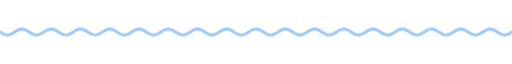
t = 0.00 s
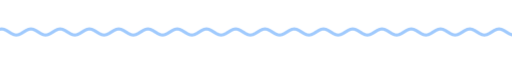
t = 1.67 s
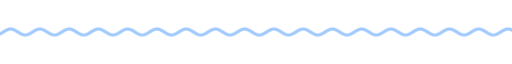
t = 3.33 s
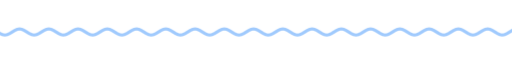
t = 5.00 s
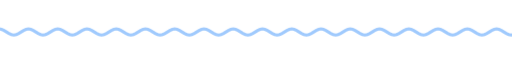
t = 6.67 s
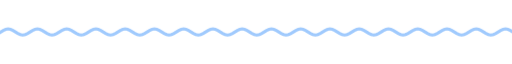
t = 8.33 s

The animated SVG that drew these frames (rendered in a browser with its animation timeline set to each time). Animation: 9 CSS @keyframes rules; frames cover the first 8.33 s, repeats indefinitely.

<svg xmlns="http://www.w3.org/2000/svg" xmlns:xlink="http://www.w3.org/1999/xlink" width="840" height="28" viewBox="0 0 840 28" role="img" aria-label="divider"><title>divider</title><style>text{font-family:G,R,'Google Sans','Segoe UI',Roboto,sans-serif;font-variation-settings:'ROND' 100}
.up{animation:up .8s cubic-bezier(.05,.7,.1,1) both}
.pop{transform-box:fill-box;transform-origin:center;animation:pop .6s cubic-bezier(.34,1.56,.64,1) both}
.fade{animation:fade .9s ease both}
.spin{transform-box:fill-box;transform-origin:center;animation:spin 40s linear infinite}
.spin-r{transform-box:fill-box;transform-origin:center;animation:spin 28s linear infinite reverse}
.bob{transform-box:fill-box;transform-origin:center;animation:bob 7s ease-in-out infinite}
.grow{transform-box:fill-box;transform-origin:left center;animation:grow 1.1s cubic-bezier(.2,0,0,1) both}
.wght{animation:wght 1.6s cubic-bezier(.2,0,0,1) .2s both}
.wave{animation:wave 2.4s linear infinite}
.blink{animation:blink 1s step-end infinite}
@keyframes blink{50%{opacity:0}}
@keyframes up{from{opacity:0;transform:translateY(14px)}to{opacity:1;transform:none}}
@keyframes pop{from{opacity:0;transform:scale(.6)}to{opacity:1;transform:scale(1)}}
@keyframes fade{from{opacity:0}to{opacity:1}}
@keyframes spin{to{transform:rotate(360deg)}}
@keyframes bob{0%,100%{transform:translateY(0) rotate(0)}50%{transform:translateY(-10px) rotate(12deg)}}
@keyframes grow{from{transform:scaleX(0)}to{transform:scaleX(1)}}
@keyframes wght{from{font-variation-settings:'ROND' 100,'wght' 400}to{font-variation-settings:'ROND' 100,'wght' 760}}
@keyframes wave{from{transform:translateX(0)}to{transform:translateX(-48px)}}
@media (prefers-reduced-motion:reduce){*{animation:none!important}}</style><clipPath id="w"><rect x="0" y="0" width="840" height="28"/></clipPath><g clip-path="url(#w)"><path class="wave" d="M0 14.0 L4 16.5 L8 18.3 L12 19.0 L16 18.3 L20 16.5 L24 14.0 L28 11.5 L32 9.7 L36 9.0 L40 9.7 L44 11.5 L48 14.0 L52 16.5 L56 18.3 L60 19.0 L64 18.3 L68 16.5 L72 14.0 L76 11.5 L80 9.7 L84 9.0 L88 9.7 L92 11.5 L96 14.0 L100 16.5 L104 18.3 L108 19.0 L112 18.3 L116 16.5 L120 14.0 L124 11.5 L128 9.7 L132 9.0 L136 9.7 L140 11.5 L144 14.0 L148 16.5 L152 18.3 L156 19.0 L160 18.3 L164 16.5 L168 14.0 L172 11.5 L176 9.7 L180 9.0 L184 9.7 L188 11.5 L192 14.0 L196 16.5 L200 18.3 L204 19.0 L208 18.3 L212 16.5 L216 14.0 L220 11.5 L224 9.7 L228 9.0 L232 9.7 L236 11.5 L240 14.0 L244 16.5 L248 18.3 L252 19.0 L256 18.3 L260 16.5 L264 14.0 L268 11.5 L272 9.7 L276 9.0 L280 9.7 L284 11.5 L288 14.0 L292 16.5 L296 18.3 L300 19.0 L304 18.3 L308 16.5 L312 14.0 L316 11.5 L320 9.7 L324 9.0 L328 9.7 L332 11.5 L336 14.0 L340 16.5 L344 18.3 L348 19.0 L352 18.3 L356 16.5 L360 14.0 L364 11.5 L368 9.7 L372 9.0 L376 9.7 L380 11.5 L384 14.0 L388 16.5 L392 18.3 L396 19.0 L400 18.3 L404 16.5 L408 14.0 L412 11.5 L416 9.7 L420 9.0 L424 9.7 L428 11.5 L432 14.0 L436 16.5 L440 18.3 L444 19.0 L448 18.3 L452 16.5 L456 14.0 L460 11.5 L464 9.7 L468 9.0 L472 9.7 L476 11.5 L480 14.0 L484 16.5 L488 18.3 L492 19.0 L496 18.3 L500 16.5 L504 14.0 L508 11.5 L512 9.7 L516 9.0 L520 9.7 L524 11.5 L528 14.0 L532 16.5 L536 18.3 L540 19.0 L544 18.3 L548 16.5 L552 14.0 L556 11.5 L560 9.7 L564 9.0 L568 9.7 L572 11.5 L576 14.0 L580 16.5 L584 18.3 L588 19.0 L592 18.3 L596 16.5 L600 14.0 L604 11.5 L608 9.7 L612 9.0 L616 9.7 L620 11.5 L624 14.0 L628 16.5 L632 18.3 L636 19.0 L640 18.3 L644 16.5 L648 14.0 L652 11.5 L656 9.7 L660 9.0 L664 9.7 L668 11.5 L672 14.0 L676 16.5 L680 18.3 L684 19.0 L688 18.3 L692 16.5 L696 14.0 L700 11.5 L704 9.7 L708 9.0 L712 9.7 L716 11.5 L720 14.0 L724 16.5 L728 18.3 L732 19.0 L736 18.3 L740 16.5 L744 14.0 L748 11.5 L752 9.7 L756 9.0 L760 9.7 L764 11.5 L768 14.0 L772 16.5 L776 18.3 L780 19.0 L784 18.3 L788 16.5 L792 14.0 L796 11.5 L800 9.7 L804 9.0 L808 9.7 L812 11.5 L816 14.0 L820 16.5 L824 18.3 L828 19.0 L832 18.3 L836 16.5 L840 14.0 L844 11.5 L848 9.7 L852 9.0 L856 9.7 L860 11.5 L864 14.0 L868 16.5 L872 18.3 L876 19.0 L880 18.3 L884 16.5 L888 14.0 L892 11.5 L896 9.7 L900 9.0 L904 9.7 L908 11.5 L912 14.0 L916 16.5 L920 18.3 L924 19.0 L928 18.3 L932 16.5 L936 14.0" fill="none" stroke="#a0cafd" stroke-width="5" stroke-linecap="round"/></g></svg>
